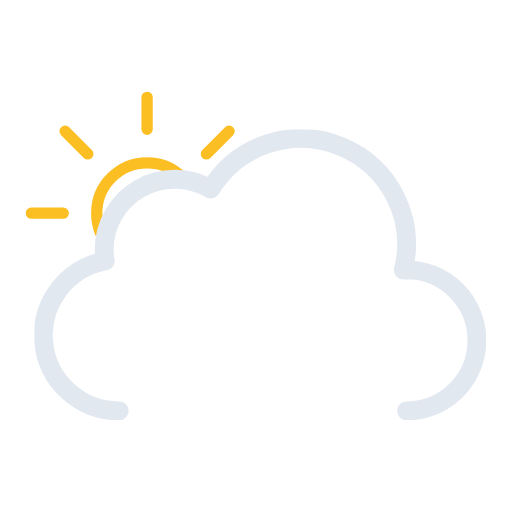
t = 0.00 s
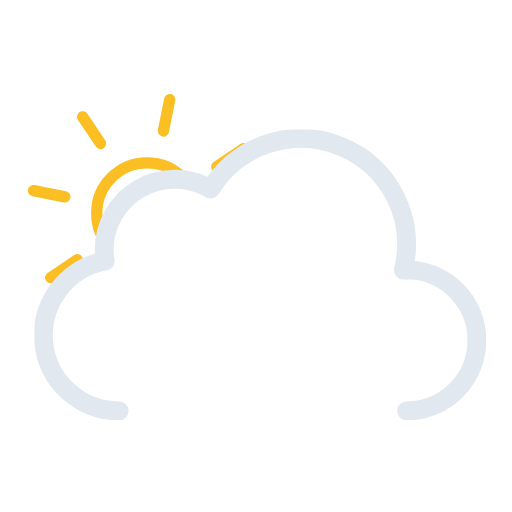
t = 1.50 s
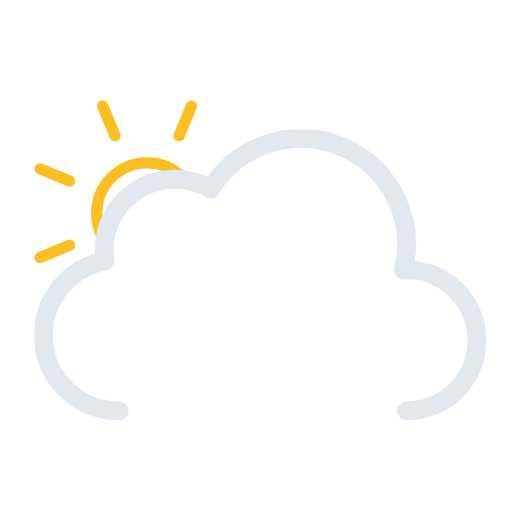
t = 3.00 s
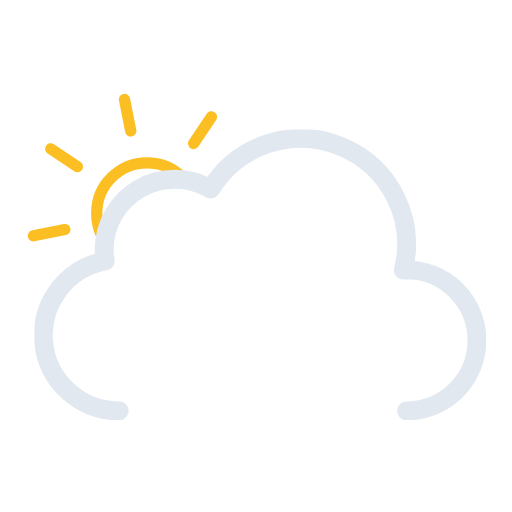
t = 4.50 s

The animated SVG that drew these frames (rendered in a browser with its animation timeline set to each time). Animation: 1 SMIL element (animateTransform=1); one cycle of 6.00 s, repeats indefinitely.

<svg xmlns="http://www.w3.org/2000/svg" xmlns:xlink="http://www.w3.org/1999/xlink" viewBox="49.167 37.667 406.667 406.667"><defs><symbol id="c" viewBox="0 0 193 193"><circle cx="96.5" cy="96.5" r="40" fill="none" stroke="#fbbf24" stroke-miterlimit="10" stroke-width="9"/><path fill="none" stroke="#fbbf24" stroke-linecap="round" stroke-miterlimit="10" stroke-width="9" d="M96.5 29.9V4.5m0 184v-25.4m47.1-113.7 18-18M31.4 161.6l18-18m0-94.2-18-18m130.2 130.2-18-18M4.5 96.5h25.4m158.6 0h-25.4"><animateTransform additive="sum" attributeName="transform" dur="6s" repeatCount="indefinite" type="rotate" values="0 96.5 96.5; 45 96.5 96.5"/></path></symbol><symbol id="d" viewBox="0 0 359 231"><path fill="none" stroke="#e2e8f0" stroke-linecap="round" stroke-linejoin="round" stroke-width="15" d="M295.5 223.5a56 56 0 000-112l-2.5.1a83.9 83.9 0 00-153-64.2 56 56 0 00-84.6 48.1 56.6 56.6 0 00.8 9 60 60 0 0011.2 119"/></symbol><symbol id="b" viewBox="0 0 435.5 371.5"><g clip-path="url(#a)"><use xlink:href="#c" width="193" height="193" transform="translate(69.5 110.5)"/></g><use xlink:href="#d" width="359" height="231" transform="translate(76.5 140.5)"/></symbol><clipPath id="a"><path fill="none" d="M288 148a83.8 83.8 0 00-71.4 40 56 56 0 00-84.6 48 56.6 56.6 0 00.8 9A60 60 0 0084 304H0V0h288Z"/></clipPath></defs><use xlink:href="#b" width="435.5" height="371.5"/></svg>
